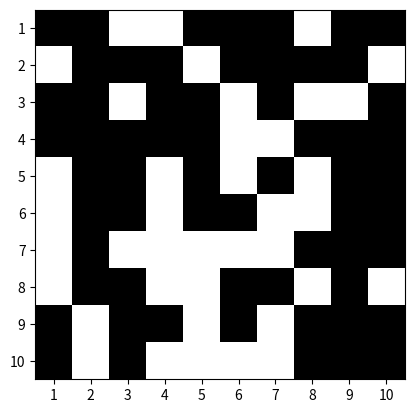

The matplotlib source for this figure:
import numpy as np
import matplotlib.pyplot as plt
import matplotlib.colors as colors

# Set the size of the grid
n = 10

# Create a binary colormap
cmap = colors.ListedColormap(['black', 'white'])
bounds = [0, 0.5, 1]
norm = colors.BoundaryNorm(bounds, cmap.N)

# Create the grid of colored squares
grid = np.random.rand(n, n)
fig, ax = plt.subplots()
ax.imshow(grid, cmap=cmap, norm=norm)

# Set the ticks and ticklabels
ax.set_xticks(np.arange(n))
ax.set_yticks(np.arange(n))
ax.set_xticklabels(np.arange(1, n+1))
ax.set_yticklabels(np.arange(1, n+1))

# Ensure the grid is square
ax.set_aspect('equal')

def invert_square(event):
    if event.inaxes == ax:
        x, y = int(round(event.xdata)), int(round(event.ydata))
        grid[y, x] = 1 - grid[y, x]
        ax.imshow(grid, cmap=cmap, norm=norm)
        fig.canvas.draw()

# Connect the function to the click event
fig.canvas.mpl_connect('button_press_event', invert_square)

plt.show()


